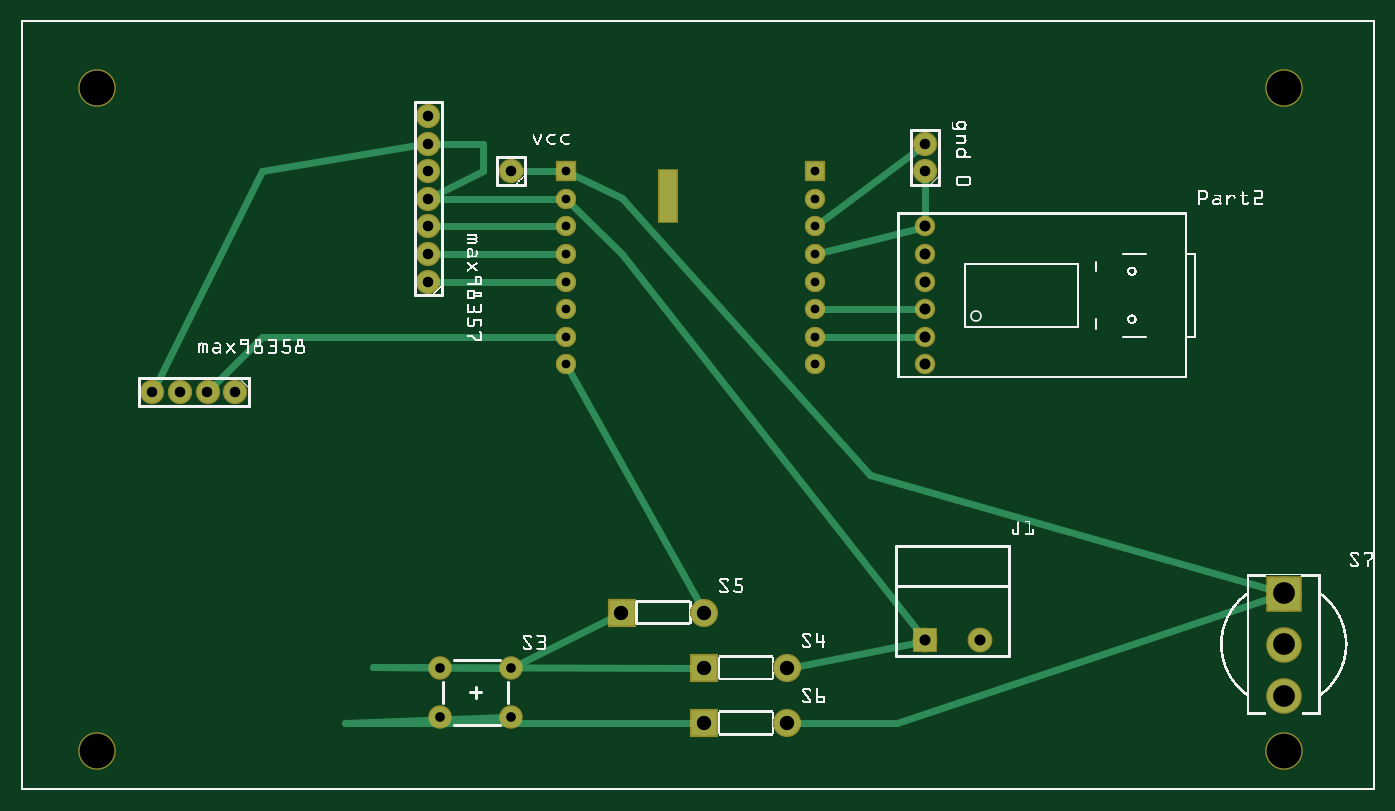
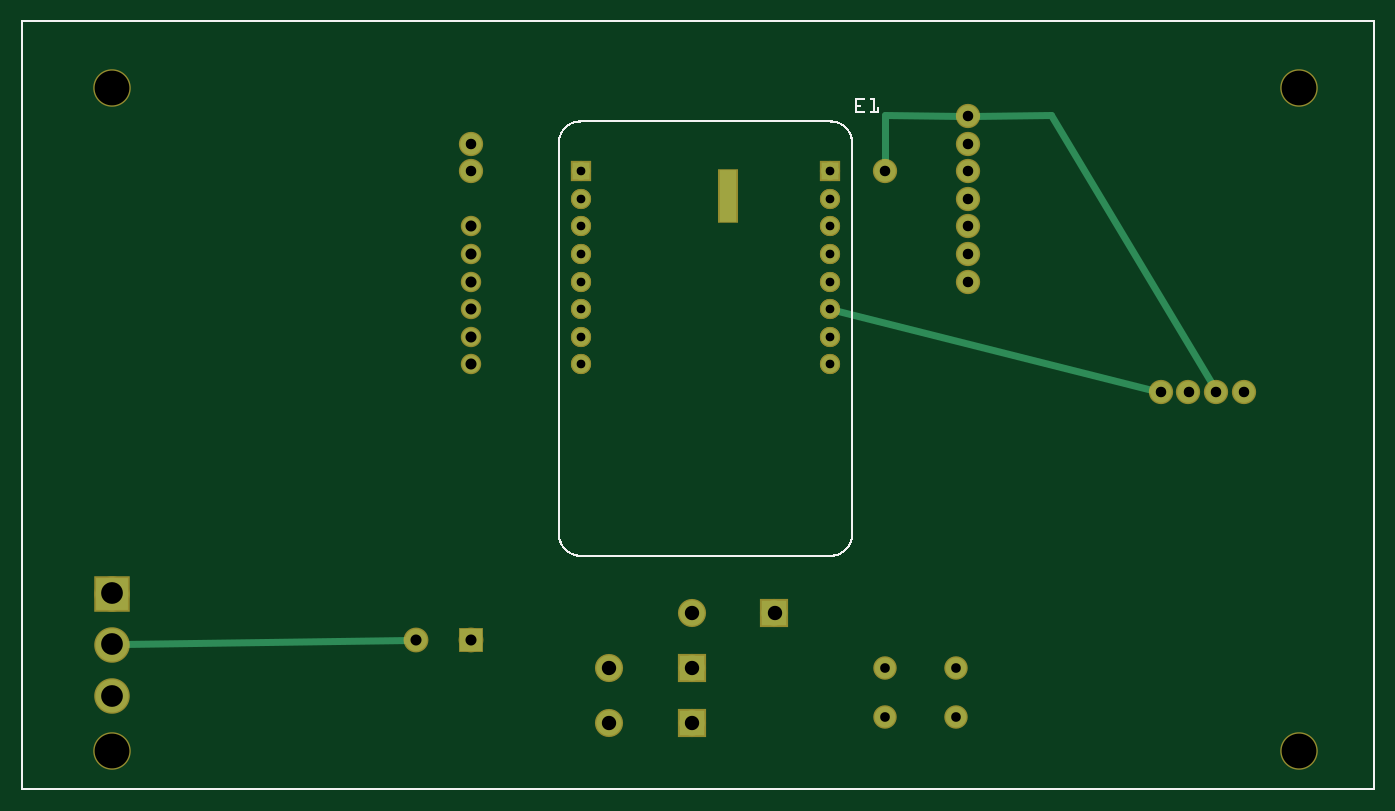
Circuit board: 8 layer files. Board 124.5 x 70.7 mm.
- outline: llm_2_esp32_fritz_contour.gm1 (370 bytes)
- bottom_copper: llm_2_esp32_fritz_copperBottom.gbl (1954 bytes)
- top_copper: llm_2_esp32_fritz_copperTop.gtl (2832 bytes)
- drill: llm_2_esp32_fritz_drill.txt (1043 bytes)
- bottom_mask: llm_2_esp32_fritz_maskBottom.gbs (1805 bytes)
- top_mask: llm_2_esp32_fritz_maskTop.gts (1829 bytes)
- bottom_silk: llm_2_esp32_fritz_silkBottom.gbo (98177 bytes)
- top_silk: llm_2_esp32_fritz_silkTop.gto (322856 bytes)

=== outline: llm_2_esp32_fritz_contour.gm1 ===
G04 MADE WITH FRITZING*
G04 WWW.FRITZING.ORG*
G04 DOUBLE SIDED*
G04 HOLES PLATED*
G04 CONTOUR ON CENTER OF CONTOUR VECTOR*
%ASAXBY*%
%FSLAX23Y23*%
%MOIN*%
%OFA0B0*%
%SFA1.0B1.0*%
%ADD10R,4.907920X2.791210*%
%ADD11C,0.008000*%
%ADD10C,0.008*%
%LNCONTOUR*%
G90*
G70*
G54D10*
G54D11*
X4Y2787D02*
X4904Y2787D01*
X4904Y4D01*
X4Y4D01*
X4Y2787D01*
D02*
G04 End of contour*
M02*
=== bottom_copper: llm_2_esp32_fritz_copperBottom.gbl ===
G04 MADE WITH FRITZING*
G04 WWW.FRITZING.ORG*
G04 DOUBLE SIDED*
G04 HOLES PLATED*
G04 CONTOUR ON CENTER OF CONTOUR VECTOR*
%ASAXBY*%
%FSLAX23Y23*%
%MOIN*%
%OFA0B0*%
%SFA1.0B1.0*%
%ADD10C,0.075000*%
%ADD11C,0.092000*%
%ADD12C,0.063018*%
%ADD13C,0.064000*%
%ADD14C,0.080000*%
%ADD15C,0.078000*%
%ADD16C,0.118740*%
%ADD17R,0.092000X0.092000*%
%ADD18R,0.062984X0.062983*%
%ADD19R,0.062511X0.187493*%
%ADD20R,0.080000X0.079986*%
%ADD21R,0.118740X0.118740*%
%ADD22C,0.024000*%
%LNCOPPER0*%
G90*
G70*
G54D10*
X1777Y266D03*
X1521Y266D03*
X1777Y443D03*
X1521Y443D03*
G54D11*
X2477Y243D03*
X2777Y243D03*
X2477Y443D03*
X2777Y443D03*
X2177Y643D03*
X2477Y643D03*
G54D12*
X1977Y2243D03*
X2877Y2243D03*
X1977Y2143D03*
X1977Y2043D03*
X1977Y1943D03*
X1977Y1843D03*
X1977Y1743D03*
X1977Y1643D03*
X1977Y1543D03*
X2877Y2143D03*
X2877Y2043D03*
X2877Y1943D03*
X2877Y1843D03*
X2877Y1743D03*
X2877Y1643D03*
X2877Y1543D03*
X1977Y2243D03*
X2877Y2243D03*
X1977Y2143D03*
X1977Y2043D03*
X1977Y1943D03*
X1977Y1843D03*
X1977Y1743D03*
X1977Y1643D03*
X1977Y1543D03*
X2877Y2143D03*
X2877Y2043D03*
X2877Y1943D03*
X2877Y1843D03*
X2877Y1743D03*
X2877Y1643D03*
X2877Y1543D03*
G54D13*
X3277Y1543D03*
X3277Y1643D03*
X3277Y1743D03*
X3277Y1843D03*
X3277Y1943D03*
X3277Y2043D03*
G54D14*
X3277Y543D03*
X3477Y543D03*
G54D15*
X3277Y2243D03*
X3277Y2343D03*
X1777Y2243D03*
X1477Y1843D03*
X1477Y1943D03*
X1477Y2043D03*
X1477Y2143D03*
X1477Y2243D03*
X1477Y2343D03*
X1477Y2443D03*
X777Y1443D03*
X677Y1443D03*
X577Y1443D03*
X477Y1443D03*
G54D16*
X4577Y528D03*
X4577Y343D03*
X4577Y713D03*
G54D17*
X2477Y243D03*
X2477Y443D03*
X2177Y643D03*
G54D18*
X1977Y2243D03*
X2877Y2243D03*
X1977Y2243D03*
X2877Y2243D03*
G54D19*
X2344Y2152D03*
G54D20*
X3277Y543D03*
G54D21*
X4577Y713D03*
G54D22*
X1961Y1740D02*
X795Y1448D01*
D02*
X4537Y529D02*
X3497Y543D01*
D02*
X1458Y2443D02*
X1175Y2445D01*
D02*
X1175Y2445D02*
X586Y1460D01*
D02*
X1775Y2445D02*
X1496Y2443D01*
D02*
X1776Y2262D02*
X1775Y2445D01*
G04 End of Copper0*
M02*
=== top_copper: llm_2_esp32_fritz_copperTop.gtl ===
G04 MADE WITH FRITZING*
G04 WWW.FRITZING.ORG*
G04 DOUBLE SIDED*
G04 HOLES PLATED*
G04 CONTOUR ON CENTER OF CONTOUR VECTOR*
%ASAXBY*%
%FSLAX23Y23*%
%MOIN*%
%OFA0B0*%
%SFA1.0B1.0*%
%ADD10C,0.075000*%
%ADD11C,0.092000*%
%ADD12C,0.063018*%
%ADD13C,0.064000*%
%ADD14C,0.078000*%
%ADD15C,0.118740*%
%ADD16C,0.080000*%
%ADD17R,0.092000X0.092000*%
%ADD18R,0.062984X0.062983*%
%ADD19R,0.062511X0.187493*%
%ADD20R,0.118740X0.118740*%
%ADD21R,0.080000X0.079986*%
%ADD22C,0.024000*%
%LNCOPPER1*%
G90*
G70*
G54D10*
X1777Y266D03*
X1521Y266D03*
X1777Y443D03*
X1521Y443D03*
G54D11*
X2477Y443D03*
X2777Y443D03*
X2177Y643D03*
X2477Y643D03*
G54D12*
X1977Y2243D03*
X2877Y2243D03*
X1977Y2143D03*
X1977Y2043D03*
X1977Y1943D03*
X1977Y1843D03*
X1977Y1743D03*
X1977Y1643D03*
X1977Y1543D03*
X2877Y2143D03*
X2877Y2043D03*
X2877Y1943D03*
X2877Y1843D03*
X2877Y1743D03*
X2877Y1643D03*
X2877Y1543D03*
X1977Y2243D03*
X2877Y2243D03*
X1977Y2143D03*
X1977Y2043D03*
X1977Y1943D03*
X1977Y1843D03*
X1977Y1743D03*
X1977Y1643D03*
X1977Y1543D03*
X2877Y2143D03*
X2877Y2043D03*
X2877Y1943D03*
X2877Y1843D03*
X2877Y1743D03*
X2877Y1643D03*
X2877Y1543D03*
G54D13*
X3277Y1543D03*
X3277Y1643D03*
X3277Y1743D03*
X3277Y1843D03*
X3277Y1943D03*
X3277Y2043D03*
G54D14*
X3277Y2243D03*
X3277Y2343D03*
X1477Y1843D03*
X1477Y1943D03*
X1477Y2043D03*
X1477Y2143D03*
X1477Y2243D03*
X1477Y2343D03*
X1477Y2443D03*
X777Y1443D03*
X677Y1443D03*
X577Y1443D03*
X477Y1443D03*
X1777Y2243D03*
G54D11*
X2477Y243D03*
X2777Y243D03*
G54D15*
X4577Y528D03*
X4577Y343D03*
X4577Y713D03*
G54D16*
X3277Y543D03*
X3477Y543D03*
G54D17*
X2477Y443D03*
X2177Y643D03*
G54D18*
X1977Y2243D03*
X2877Y2243D03*
G54D19*
X2344Y2152D03*
G54D18*
X1977Y2243D03*
X2877Y2243D03*
G54D17*
X2477Y243D03*
G54D20*
X4577Y713D03*
G54D21*
X3277Y543D03*
G54D22*
X3257Y2038D02*
X2892Y1947D01*
D02*
X3257Y1743D02*
X2892Y1743D01*
D02*
X3257Y1643D02*
X2892Y1643D01*
D02*
X2153Y632D02*
X1792Y451D01*
D02*
X3277Y2063D02*
X3277Y2224D01*
D02*
X3261Y2332D02*
X2889Y2053D01*
D02*
X2177Y1944D02*
X1988Y2132D01*
D02*
X3264Y559D02*
X2177Y1944D01*
D02*
X2464Y666D02*
X1984Y1530D01*
D02*
X3257Y539D02*
X2802Y448D01*
D02*
X1278Y445D02*
X1759Y443D01*
D02*
X2451Y443D02*
X1278Y445D01*
D02*
X2177Y2145D02*
X1999Y2232D01*
D02*
X3076Y1143D02*
X2177Y2145D01*
D02*
X4539Y724D02*
X3076Y1143D01*
D02*
X1951Y2243D02*
X1796Y2243D01*
D02*
X2451Y243D02*
X1175Y244D01*
D02*
X1175Y244D02*
X1759Y266D01*
D02*
X3175Y244D02*
X2803Y243D01*
D02*
X4539Y701D02*
X3175Y244D01*
D02*
X1961Y1843D02*
X1496Y1843D01*
D02*
X1961Y1943D02*
X1496Y1943D01*
D02*
X1961Y2043D02*
X1496Y2043D01*
D02*
X1961Y2143D02*
X1496Y2143D01*
D02*
X875Y2244D02*
X1458Y2340D01*
D02*
X485Y1460D02*
X875Y2244D01*
D02*
X1676Y2342D02*
X1496Y2343D01*
D02*
X1676Y2244D02*
X1676Y2342D01*
D02*
X1494Y2152D02*
X1676Y2244D01*
D02*
X1961Y1643D02*
X875Y1644D01*
D02*
X875Y1644D02*
X690Y1457D01*
G04 End of Copper1*
M02*
=== drill: llm_2_esp32_fritz_drill.txt ===
; NON-PLATED HOLES START AT T1
; THROUGH (PLATED) HOLES START AT T100
M48
INCH
T1C0.125984
T100C0.052000
T101C0.038000
T102C0.040000
T103C0.031522
T104C0.035000
T105C0.078740
%
T1
X045765Y025433
X002765Y025433
X002765Y001433
X045765Y001433
T100
X027765Y004433
X021765Y006433
X027765Y002433
X024765Y006433
X024765Y002433
X024765Y004433
T101
X014765Y023433
X017765Y022433
X014765Y024433
X032765Y023433
X005765Y014433
X007765Y014433
X014765Y021433
X032765Y022433
X014765Y020433
X014765Y019433
X006765Y014433
X014765Y018433
X014765Y022433
X004765Y014433
T102
X032765Y015433
X032765Y019433
X032765Y017433
X032765Y016433
X034765Y005433
X032765Y018433
X032765Y005433
X032765Y020433
T103
X028765Y015433
X019765Y018433
X028765Y018433
X028765Y017433
X028765Y022433
X028765Y020433
X019765Y019433
X028765Y021433
X019765Y022433
X019765Y016433
X028765Y016433
X019765Y021433
X019765Y017433
X028765Y019433
X019765Y015433
X019765Y020433
T104
X015206Y004433
X017765Y002661
X015206Y002661
X017765Y004433
T105
X045765Y005283
X045765Y003433
X045765Y007134
T00
M30

=== bottom_mask: llm_2_esp32_fritz_maskBottom.gbs ===
G04 MADE WITH FRITZING*
G04 WWW.FRITZING.ORG*
G04 DOUBLE SIDED*
G04 HOLES PLATED*
G04 CONTOUR ON CENTER OF CONTOUR VECTOR*
%ASAXBY*%
%FSLAX23Y23*%
%MOIN*%
%OFA0B0*%
%SFA1.0B1.0*%
%ADD10C,0.085000*%
%ADD11C,0.102000*%
%ADD12C,0.135984*%
%ADD13C,0.073018*%
%ADD14C,0.074000*%
%ADD15C,0.090000*%
%ADD16C,0.088000*%
%ADD17C,0.128740*%
%ADD18R,0.102000X0.102000*%
%ADD19R,0.072984X0.072983*%
%ADD20R,0.072511X0.197493*%
%ADD21R,0.090000X0.089986*%
%ADD22R,0.128740X0.128740*%
%LNMASK0*%
G90*
G70*
G54D10*
X1777Y266D03*
X1521Y266D03*
X1777Y443D03*
X1521Y443D03*
G54D11*
X2477Y443D03*
X2777Y443D03*
X2477Y243D03*
X2777Y243D03*
X2177Y643D03*
X2477Y643D03*
G54D12*
X4577Y143D03*
X4577Y2543D03*
X277Y143D03*
X277Y2543D03*
G54D13*
X1977Y2243D03*
X2877Y2243D03*
X1977Y2143D03*
X1977Y2043D03*
X1977Y1943D03*
X1977Y1843D03*
X1977Y1743D03*
X1977Y1643D03*
X1977Y1543D03*
X2877Y2143D03*
X2877Y2043D03*
X2877Y1943D03*
X2877Y1843D03*
X2877Y1743D03*
X2877Y1643D03*
X2877Y1543D03*
X1977Y2243D03*
X2877Y2243D03*
X1977Y2143D03*
X1977Y2043D03*
X1977Y1943D03*
X1977Y1843D03*
X1977Y1743D03*
X1977Y1643D03*
X1977Y1543D03*
X2877Y2143D03*
X2877Y2043D03*
X2877Y1943D03*
X2877Y1843D03*
X2877Y1743D03*
X2877Y1643D03*
X2877Y1543D03*
G54D14*
X3277Y1543D03*
X3277Y1643D03*
X3277Y1743D03*
X3277Y1843D03*
X3277Y1943D03*
X3277Y2043D03*
G54D15*
X3277Y543D03*
X3477Y543D03*
G54D16*
X3277Y2243D03*
X3277Y2343D03*
X1777Y2243D03*
X1477Y1843D03*
X1477Y1943D03*
X1477Y2043D03*
X1477Y2143D03*
X1477Y2243D03*
X1477Y2343D03*
X1477Y2443D03*
X777Y1443D03*
X677Y1443D03*
X577Y1443D03*
X477Y1443D03*
G54D17*
X4577Y528D03*
X4577Y343D03*
X4577Y713D03*
G54D18*
X2477Y443D03*
X2477Y243D03*
X2177Y643D03*
G54D19*
X1977Y2243D03*
X2877Y2243D03*
X1977Y2243D03*
X2877Y2243D03*
G54D20*
X2344Y2152D03*
G54D21*
X3277Y543D03*
G54D22*
X4577Y713D03*
G04 End of Mask0*
M02*
=== top_mask: llm_2_esp32_fritz_maskTop.gts ===
G04 MADE WITH FRITZING*
G04 WWW.FRITZING.ORG*
G04 DOUBLE SIDED*
G04 HOLES PLATED*
G04 CONTOUR ON CENTER OF CONTOUR VECTOR*
%ASAXBY*%
%FSLAX23Y23*%
%MOIN*%
%OFA0B0*%
%SFA1.0B1.0*%
%ADD10C,0.085000*%
%ADD11C,0.102000*%
%ADD12C,0.135984*%
%ADD13C,0.073018*%
%ADD14C,0.074000*%
%ADD15C,0.088000*%
%ADD16C,0.128740*%
%ADD17C,0.090000*%
%ADD18R,0.102000X0.102000*%
%ADD19R,0.072984X0.072983*%
%ADD20R,0.072511X0.197493*%
%ADD21R,0.128740X0.128740*%
%ADD22R,0.090000X0.089986*%
%LNMASK1*%
G90*
G70*
G54D10*
X1777Y266D03*
X1521Y266D03*
X1777Y443D03*
X1521Y443D03*
G54D11*
X2477Y443D03*
X2777Y443D03*
X2177Y643D03*
X2477Y643D03*
G54D12*
X4577Y143D03*
X4577Y2543D03*
X277Y143D03*
X277Y2543D03*
G54D13*
X1977Y2243D03*
X2877Y2243D03*
X1977Y2143D03*
X1977Y2043D03*
X1977Y1943D03*
X1977Y1843D03*
X1977Y1743D03*
X1977Y1643D03*
X1977Y1543D03*
X2877Y2143D03*
X2877Y2043D03*
X2877Y1943D03*
X2877Y1843D03*
X2877Y1743D03*
X2877Y1643D03*
X2877Y1543D03*
X1977Y2243D03*
X2877Y2243D03*
X1977Y2143D03*
X1977Y2043D03*
X1977Y1943D03*
X1977Y1843D03*
X1977Y1743D03*
X1977Y1643D03*
X1977Y1543D03*
X2877Y2143D03*
X2877Y2043D03*
X2877Y1943D03*
X2877Y1843D03*
X2877Y1743D03*
X2877Y1643D03*
X2877Y1543D03*
G54D14*
X3277Y1543D03*
X3277Y1643D03*
X3277Y1743D03*
X3277Y1843D03*
X3277Y1943D03*
X3277Y2043D03*
G54D15*
X3277Y2243D03*
X3277Y2343D03*
X1477Y1843D03*
X1477Y1943D03*
X1477Y2043D03*
X1477Y2143D03*
X1477Y2243D03*
X1477Y2343D03*
X1477Y2443D03*
X777Y1443D03*
X677Y1443D03*
X577Y1443D03*
X477Y1443D03*
X1777Y2243D03*
G54D11*
X2477Y243D03*
X2777Y243D03*
G54D16*
X4577Y528D03*
X4577Y343D03*
X4577Y713D03*
G54D17*
X3277Y543D03*
X3477Y543D03*
G54D18*
X2477Y443D03*
X2177Y643D03*
G54D19*
X1977Y2243D03*
X2877Y2243D03*
G54D20*
X2344Y2152D03*
G54D19*
X1977Y2243D03*
X2877Y2243D03*
G54D18*
X2477Y243D03*
G54D21*
X4577Y713D03*
G54D22*
X3277Y543D03*
G04 End of Mask1*
M02*
=== bottom_silk: llm_2_esp32_fritz_silkBottom.gbo (98177 bytes, source omitted) ===
=== top_silk: llm_2_esp32_fritz_silkTop.gto (322856 bytes, source omitted) ===
